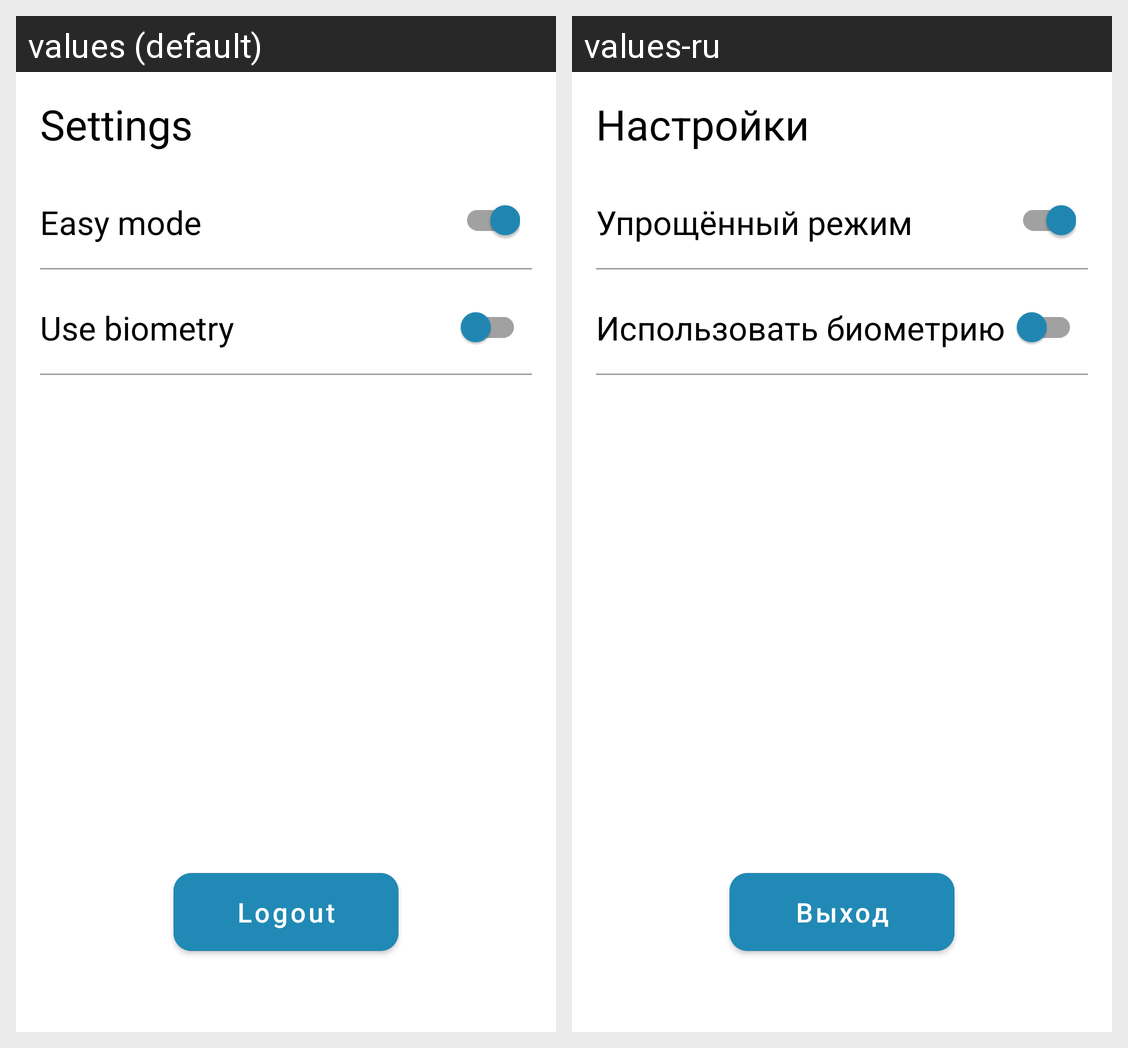

Locale-by-locale string values for the Android screen shown in this grid:
Android screen res/layout/fragment_settings.xml rendered under 2 locales, left to right: values (default), values-ru. Device: Nexus 5 (rendered at 1080×1920; each locale shown at half size, 540×960, under a caption strip naming it); theme Theme.InLesson.
Strings drawn on this screen, with the default value and each locale's value (text and hints the layout hard-codes, and strings that could not be matched under every locale, appear in the picture but are not listed):

settings
  values: Settings
  values-ru: Настройки

easy_mode
  values: Easy mode
  values-ru: Упрощённый режим

use_biometry
  values: Use biometry
  values-ru: Использовать биометрию

logout
  values: Logout
  values-ru: Выход
